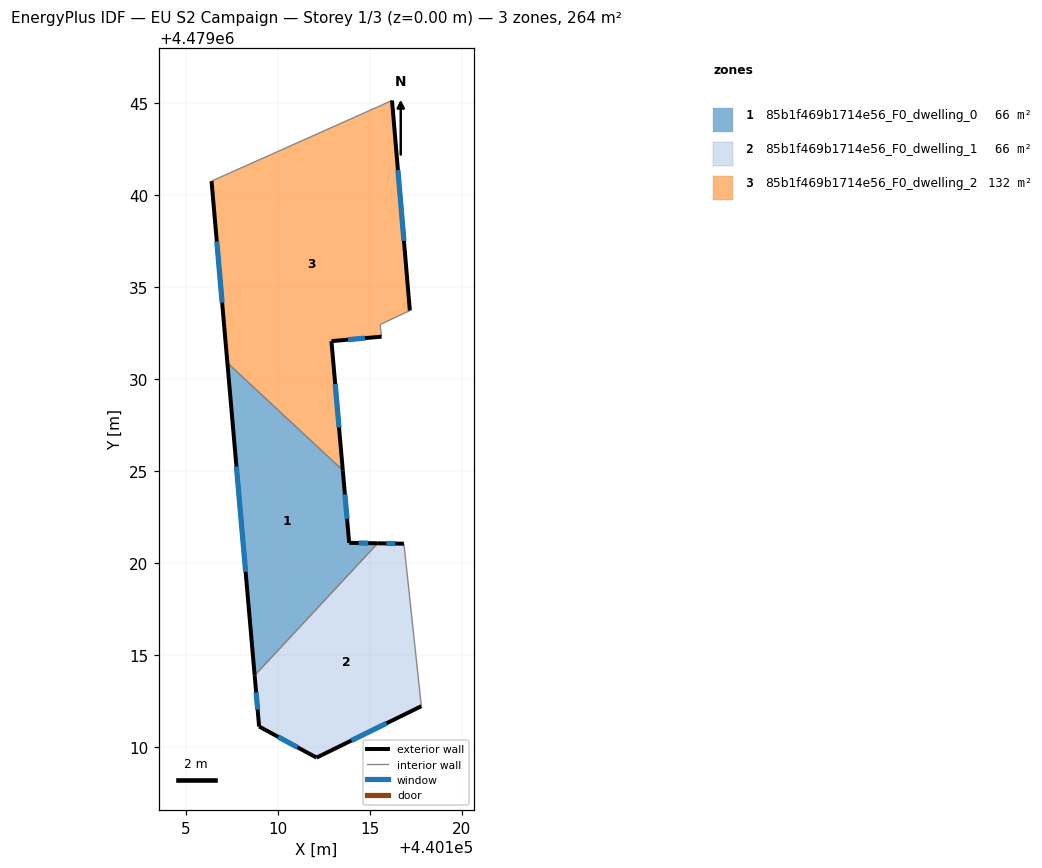
=== STOREY PLAN SPEC (per zone: floor XY polygon, exterior-wall plan segments, windows/doors) ===
zone 1: 85b1f469b1714e56_F0_dwelling_0  (66.0 m²)
  floor: (440108.74, 4479013.89) (440115.43, 4479021.07) (440113.88, 4479021.09) (440113.53, 4479025.04) (440107.26, 4479030.88)
  exterior wall: (440113.53, 4479025.04) – (440113.88, 4479021.09)  [4.0 m]
    window: (440113.65, 4479023.73) – (440113.76, 4479022.40)  [1.3 m²]
  exterior wall: (440113.88, 4479021.09) – (440115.43, 4479021.07)  [1.5 m]
    window: (440114.39, 4479021.09) – (440114.91, 4479021.08)  [0.5 m²]
  exterior wall: (440108.74, 4479013.89) – (440107.26, 4479030.88)  [17.1 m]
    window: (440108.25, 4479019.52) – (440107.75, 4479025.25)  [5.8 m²]
  interior walls: 2
zone 2: 85b1f469b1714e56_F0_dwelling_1  (66.0 m²)
  floor: (440117.80, 4479012.22) (440116.85, 4479021.05) (440115.43, 4479021.07) (440108.74, 4479013.89) (440108.98, 4479011.11) (440112.10, 4479009.42)
  exterior wall: (440112.10, 4479009.42) – (440108.98, 4479011.11)  [3.6 m]
    window: (440111.07, 4479009.98) – (440110.02, 4479010.55)  [1.2 m²]
  exterior wall: (440108.98, 4479011.11) – (440108.74, 4479013.89)  [2.8 m]
    window: (440108.90, 4479012.03) – (440108.82, 4479012.97)  [1.0 m²]
  exterior wall: (440115.43, 4479021.07) – (440116.85, 4479021.05)  [1.4 m]
    window: (440115.90, 4479021.06) – (440116.38, 4479021.06)  [0.5 m²]
  exterior wall: (440117.80, 4479012.22) – (440112.10, 4479009.42)  [6.3 m]
    window: (440115.91, 4479011.29) – (440113.99, 4479010.35)  [2.2 m²]
  interior walls: 2
zone 3: 85b1f469b1714e56_F0_dwelling_2  (132.0 m²)
  floor: (440113.53, 4479025.04) (440112.91, 4479032.06) (440115.64, 4479032.30) (440115.56, 4479032.96) (440117.17, 4479033.72) (440116.21, 4479045.14) (440106.40, 4479040.76) (440107.26, 4479030.88)
  exterior wall: (440112.91, 4479032.06) – (440113.53, 4479025.04)  [7.0 m]
    window: (440113.12, 4479029.73) – (440113.33, 4479027.36)  [2.4 m²]
  exterior wall: (440107.26, 4479030.88) – (440106.40, 4479040.76)  [9.9 m]
    window: (440106.97, 4479034.15) – (440106.68, 4479037.48)  [3.4 m²]
  exterior wall: (440116.21, 4479045.14) – (440117.17, 4479033.72)  [11.5 m]
    window: (440116.53, 4479041.36) – (440116.85, 4479037.51)  [3.9 m²]
  exterior wall: (440115.64, 4479032.30) – (440112.91, 4479032.06)  [2.7 m]
    window: (440114.73, 4479032.22) – (440113.82, 4479032.14)  [0.9 m²]
  interior walls: 4

=== DERIVED (storey summary) ===
Building: EU S2 Campaign
Storey: 1 of 3  (floor level z = 0.00 m)
Storey gross floor area: 263.9 m²
Zones on this storey: 3
  - 85b1f469b1714e56_F0_dwelling_0: floor 66.0 m²; exterior wall 22.6 m (67.7 m²); 3 window(s) 7.7 m²; WWR 11.4%
  - 85b1f469b1714e56_F0_dwelling_1: floor 66.0 m²; exterior wall 14.1 m (42.3 m²); 4 window(s) 4.8 m²; WWR 11.4%
  - 85b1f469b1714e56_F0_dwelling_2: floor 132.0 m²; exterior wall 31.2 m (93.5 m²); 4 window(s) 10.6 m²; WWR 11.4%
Zone adjacency (shared interzone walls):
  - 85b1f469b1714e56_F0_dwelling_0 ↔ 85b1f469b1714e56_F0_dwelling_1
  - 85b1f469b1714e56_F0_dwelling_0 ↔ 85b1f469b1714e56_F0_dwelling_2